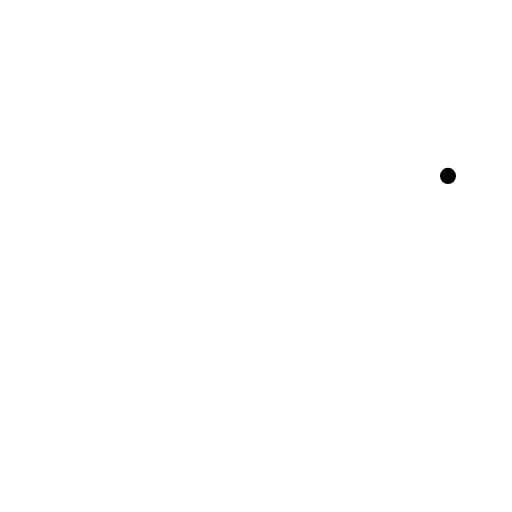
t = 0.00 s
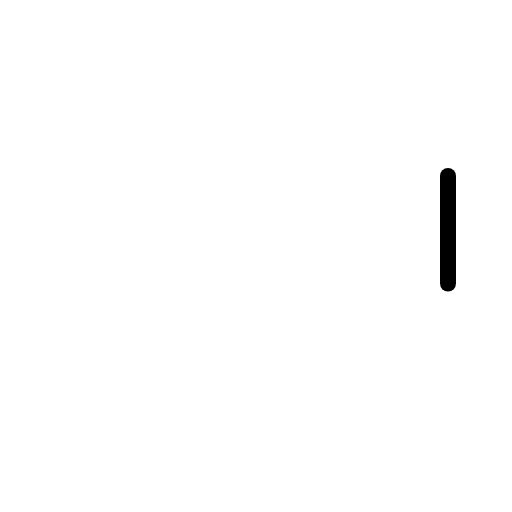
t = 0.30 s
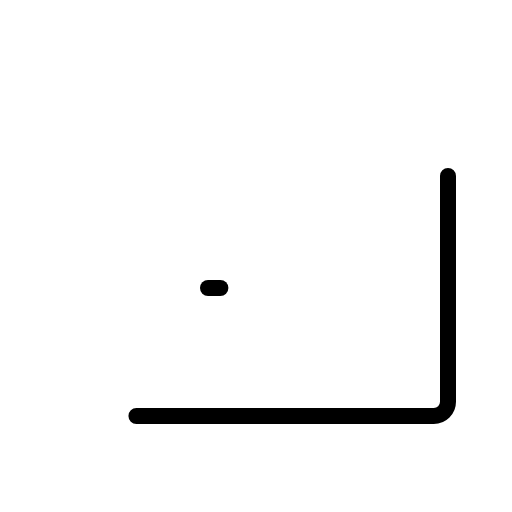
t = 0.68 s
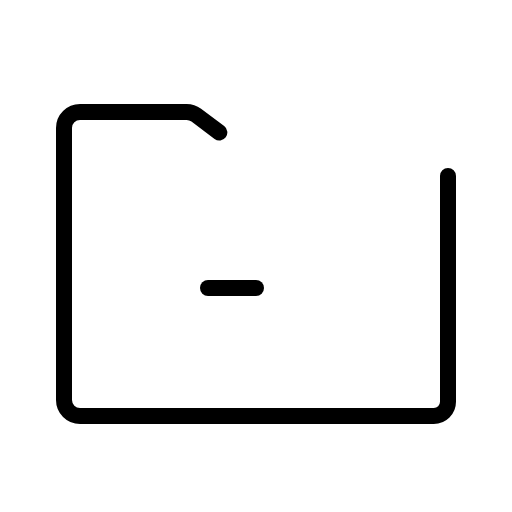
t = 1.05 s
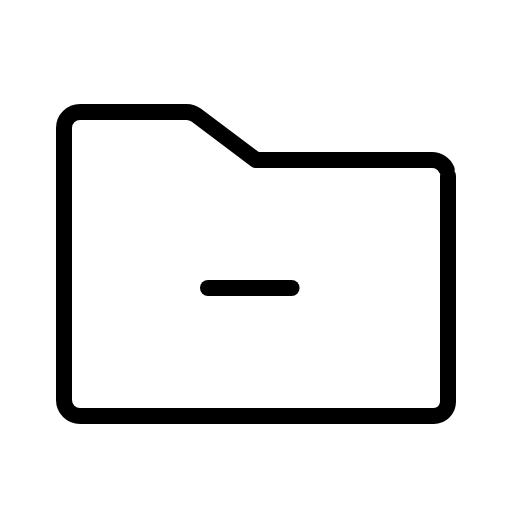
t = 1.43 s
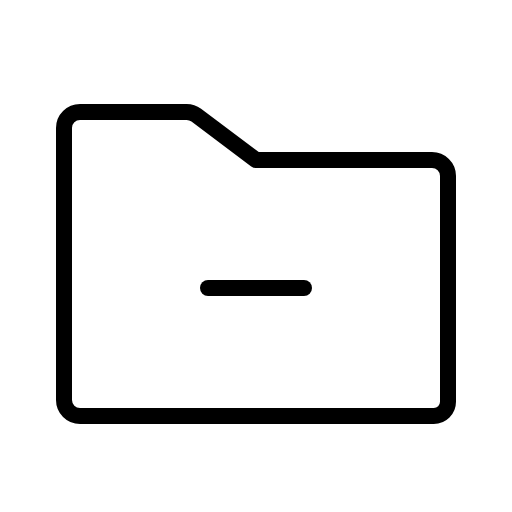
t = 1.80 s

The animated SVG that drew these frames (rendered in a browser with its animation timeline set to each time). Animation: 1 CSS @keyframes rule; one cycle of 1.80 s.

<svg xmlns="http://www.w3.org/2000/svg" viewBox="0 0 256 256">
  <style>
    .draw-line {
      stroke-dasharray: 1;
      stroke-dashoffset: 1;
      animation: phosphor-draw-in 1.5s ease-in-out forwards;
    }
    @keyframes phosphor-draw-in {
      to { stroke-dashoffset: 0; }
    }
  </style><rect width="256" height="256" fill="none"/><path d="M224,88V200.89a7.11,7.11,0,0,1-7.11,7.11H40a8,8,0,0,1-8-8V64a8,8,0,0,1,8-8H93.33a8,8,0,0,1,4.8,1.6L128,80h88A8,8,0,0,1,224,88Z" fill="none" stroke="currentColor" stroke-linecap="round" stroke-linejoin="round" stroke-width="8" class="draw-line" pathLength="1" style="animation-delay: 0s"/><line x1="104" y1="144" x2="152" y2="144" fill="none" stroke="currentColor" stroke-linecap="round" stroke-linejoin="round" stroke-width="8" class="draw-line" pathLength="1" style="animation-delay: 0.3s"/></svg>
